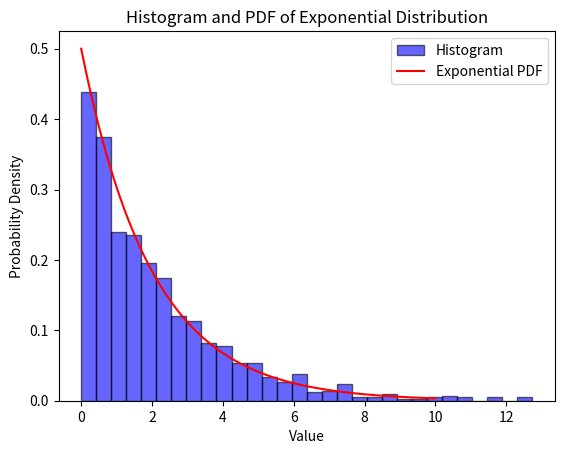

Generate this figure with matplotlib:
import numpy as np
import matplotlib.pyplot as plt

# Define the rate parameter (lambda) for the exponential distribution
rate_parameter = 0.5  # Adjust this value as needed

# Generate random numbers from an exponential distribution
num_samples = 1000  # Change this to the number of samples you want
random_numbers = np.random.exponential(scale=1/rate_parameter, size=num_samples)

# Create a histogram of the random numbers
plt.hist(random_numbers, bins=30, density=True, alpha=0.6, color='b', edgecolor='black', label='Histogram')

# Add labels and a title to the plot
plt.xlabel('Value')
plt.ylabel('Probability Density')
plt.title('Histogram and PDF of Exponential Distribution')

# Plot the probability density function (PDF) of the exponential distribution
x = np.linspace(0, 10, 100)
pdf = rate_parameter * np.exp(-rate_parameter * x)
plt.plot(x, pdf, color='r', label='Exponential PDF')

# Add a legend
plt.legend()

# Show the plot
plt.show()
